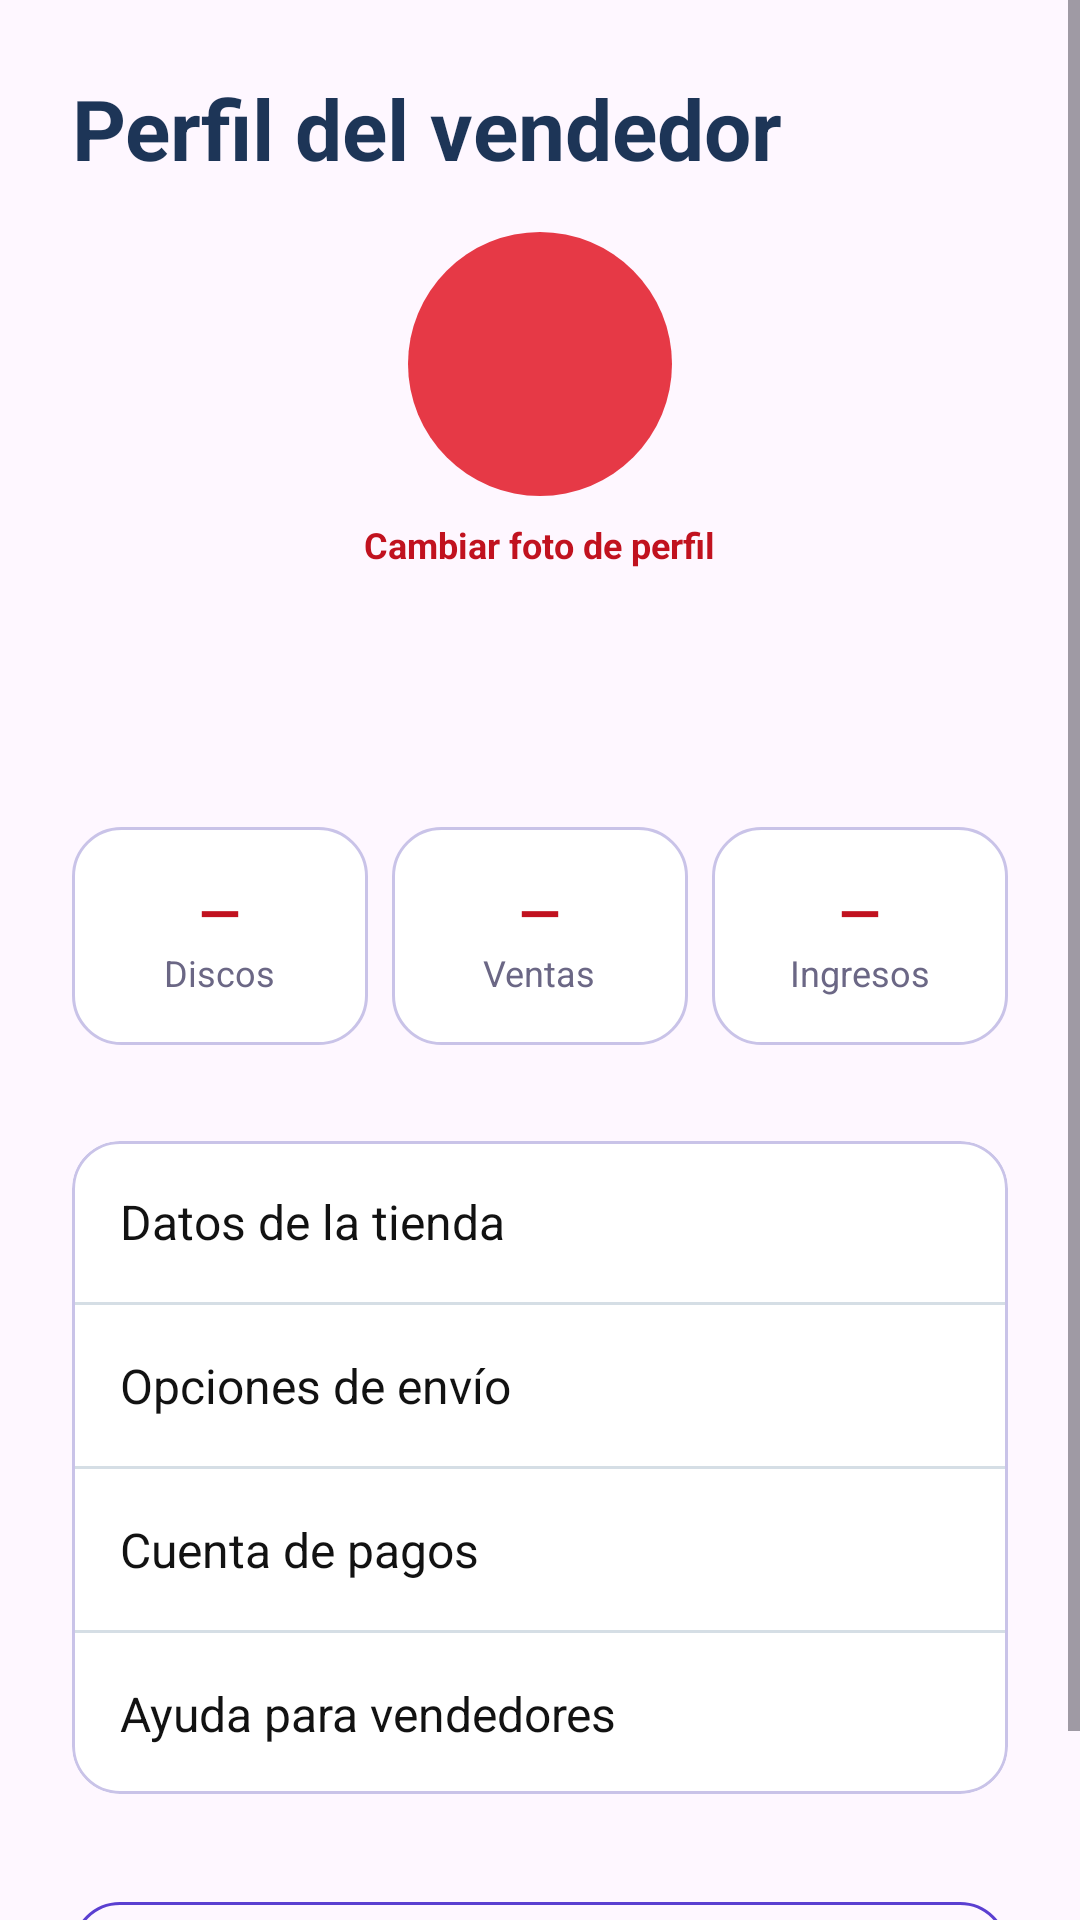

Reconstruct the res/layout file that produces this screen, plus the resources it refers to.
<!-- AndroidManifest.xml: application theme Theme.VinylCDVault -->
<!-- res/layout/fragment_seller_profile.xml -->
<?xml version="1.0" encoding="utf-8"?>
<ScrollView xmlns:android="http://schemas.android.com/apk/res/android"
    xmlns:app="http://schemas.android.com/apk/res-auto"
    android:layout_width="match_parent"
    android:layout_height="match_parent"
    android:fillViewport="true">

    <LinearLayout
        android:layout_width="match_parent"
        android:layout_height="wrap_content"
        android:gravity="center_horizontal"
        android:orientation="vertical"
        android:padding="@dimen/screen_padding">

        <TextView
            style="@style/App.Text.Title"
            android:layout_width="match_parent"
            android:layout_height="wrap_content"
            android:text="@string/seller_profile_title" />

        <ImageView
            android:id="@+id/ivAvatar"
            android:layout_width="@dimen/avatar_size"
            android:layout_height="@dimen/avatar_size"
            android:layout_marginTop="@dimen/spacing_medium"
            android:background="@drawable/bg_logo_circle"
            android:clickable="true"
            android:contentDescription="@string/photo_change"
            android:focusable="true"
            android:scaleType="centerCrop" />

        <TextView
            android:id="@+id/tvChangePhoto"
            android:layout_width="wrap_content"
            android:layout_height="wrap_content"
            android:background="?attr/selectableItemBackground"
            android:padding="@dimen/spacing_small"
            android:text="@string/photo_change"
            android:textColor="@color/accent_dark"
            android:textSize="@dimen/text_small"
            android:textStyle="bold" />

        <TextView
            android:id="@+id/tvSellerName"
            style="@style/App.Text.Subtitle"
            android:layout_width="wrap_content"
            android:layout_height="wrap_content" />

        <TextView
            android:id="@+id/tvSellerEmail"
            style="@style/App.Text.Body"
            android:layout_width="wrap_content"
            android:layout_height="wrap_content" />

        <LinearLayout
            android:layout_width="match_parent"
            android:layout_height="wrap_content"
            android:layout_marginTop="@dimen/spacing_large"
            android:orientation="horizontal">

            <LinearLayout
                android:layout_width="0dp"
                android:layout_height="wrap_content"
                android:layout_marginEnd="@dimen/spacing_small"
                android:layout_weight="1"
                android:background="@drawable/bg_card"
                android:gravity="center"
                android:orientation="vertical"
                android:padding="@dimen/spacing_medium">

                <TextView android:id="@+id/tvStatProducts" style="@style/App.Text.Price" android:layout_width="wrap_content" android:layout_height="wrap_content" android:text="@string/value_placeholder" />
                <TextView style="@style/App.Text.Small" android:layout_width="wrap_content" android:layout_height="wrap_content" android:text="@string/seller_stat_listings" />
            </LinearLayout>

            <LinearLayout
                android:layout_width="0dp"
                android:layout_height="wrap_content"
                android:layout_marginEnd="@dimen/spacing_small"
                android:layout_weight="1"
                android:background="@drawable/bg_card"
                android:gravity="center"
                android:orientation="vertical"
                android:padding="@dimen/spacing_medium">

                <TextView android:id="@+id/tvStatSales" style="@style/App.Text.Price" android:layout_width="wrap_content" android:layout_height="wrap_content" android:text="@string/value_placeholder" />
                <TextView style="@style/App.Text.Small" android:layout_width="wrap_content" android:layout_height="wrap_content" android:text="@string/seller_stat_sales" />
            </LinearLayout>

            <LinearLayout
                android:layout_width="0dp"
                android:layout_height="wrap_content"
                android:layout_weight="1"
                android:background="@drawable/bg_card"
                android:gravity="center"
                android:orientation="vertical"
                android:padding="@dimen/spacing_medium">

                <TextView android:id="@+id/tvStatRevenue" style="@style/App.Text.Price" android:layout_width="wrap_content" android:layout_height="wrap_content" android:text="@string/value_placeholder" />
                <TextView style="@style/App.Text.Small" android:layout_width="wrap_content" android:layout_height="wrap_content" android:text="@string/seller_stat_revenue" />
            </LinearLayout>
        </LinearLayout>

        <com.google.android.material.card.MaterialCardView
            style="@style/Widget.Material3.CardView.Outlined"
            android:layout_width="match_parent"
            android:layout_height="wrap_content"
            android:layout_marginTop="@dimen/spacing_large"
            app:cardBackgroundColor="@color/card_bg"
            app:cardCornerRadius="@dimen/corner_radius"
            app:strokeColor="@color/input_stroke">

            <LinearLayout
                android:layout_width="match_parent"
                android:layout_height="wrap_content"
                android:orientation="vertical">

                <TextView android:id="@+id/rowStore" style="@style/App.ProfileRow" android:layout_width="match_parent" android:layout_height="wrap_content" android:drawableStart="@drawable/ic_store" android:text="@string/seller_row_store" />
                <View android:layout_width="match_parent" android:layout_height="1dp" android:background="@color/divider" />
                <TextView android:id="@+id/rowShipping" style="@style/App.ProfileRow" android:layout_width="match_parent" android:layout_height="wrap_content" android:drawableStart="@drawable/ic_shipping" android:text="@string/seller_row_shipping" />
                <View android:layout_width="match_parent" android:layout_height="1dp" android:background="@color/divider" />
                <TextView android:id="@+id/rowPayments" style="@style/App.ProfileRow" android:layout_width="match_parent" android:layout_height="wrap_content" android:drawableStart="@drawable/ic_payments" android:text="@string/seller_row_payments" />
                <View android:layout_width="match_parent" android:layout_height="1dp" android:background="@color/divider" />
                <TextView android:id="@+id/rowHelp" style="@style/App.ProfileRow" android:layout_width="match_parent" android:layout_height="wrap_content" android:drawableStart="@drawable/ic_help" android:text="@string/seller_row_help" />
            </LinearLayout>
        </com.google.android.material.card.MaterialCardView>

        <com.google.android.material.button.MaterialButton
            android:id="@+id/btnSellerLogout"
            style="@style/App.ButtonOutlined"
            android:layout_width="match_parent"
            android:layout_height="@dimen/button_height"
            android:layout_marginTop="@dimen/spacing_large"
            android:text="@string/profile_logout" />
    </LinearLayout>
</ScrollView>
<!-- resources referenced by this layout -->
<resources>
  <color name="accent_dark">#C1121F</color>
  <color name="card_bg" type="color">#FFFFFF</color>
  <color name="divider">#D5DEE5</color>
  <color name="input_stroke" type="color">#C9C3E8</color>
  <dimen name="avatar_size">88dp</dimen>
  <dimen name="button_height">56dp</dimen>
  <dimen name="corner_radius">16dp</dimen>
  <dimen name="screen_padding">24dp</dimen>
  <dimen name="spacing_large">32dp</dimen>
  <dimen name="spacing_medium">16dp</dimen>
  <dimen name="spacing_small">8dp</dimen>
  <dimen name="text_small">12sp</dimen>
  <!-- drawable bg_card (drawable) -->
  <?xml version="1.0" encoding="utf-8"?>
  <shape xmlns:android="http://schemas.android.com/apk/res/android"
      android:shape="rectangle">
      <solid android:color="@color/card_bg" />
      <corners android:radius="@dimen/corner_radius" />
      <stroke android:width="1dp" android:color="@color/input_stroke" />
  </shape>
  <!-- drawable bg_logo_circle (drawable) -->
  <?xml version="1.0" encoding="utf-8"?>
  <shape xmlns:android="http://schemas.android.com/apk/res/android"
      android:shape="oval">
      <solid android:color="@color/primary_accent" />
  </shape>
  <string name="photo_change">Cambiar foto de perfil</string>
  <string name="profile_logout">Cerrar sesión</string>
  <string name="seller_profile_title">Perfil del vendedor</string>
  <string name="seller_row_help">Ayuda para vendedores</string>
  <string name="seller_row_payments">Cuenta de pagos</string>
  <string name="seller_row_shipping">Opciones de envío</string>
  <string name="seller_row_store">Datos de la tienda</string>
  <string name="seller_stat_listings">Discos</string>
  <string name="seller_stat_revenue">Ingresos</string>
  <string name="seller_stat_sales">Ventas</string>
  <string name="value_placeholder">—</string>
  <style name="App.ButtonOutlined" parent="Widget.Material3.Button.OutlinedButton">
          <item name="strokeColor">@color/primary</item>
          <item name="cornerRadius">@dimen/corner_radius</item>
          <item name="android:textColor">@color/primary</item>
          <item name="android:textSize">@dimen/text_body</item>
      </style>
  <style name="App.Text.Body">
          <item name="android:textSize">@dimen/text_body</item>
          <item name="android:textColor">@color/text_secondary</item>
      </style>
  <style name="App.Text.Price">
          <item name="android:textSize">@dimen/text_subtitle</item>
          <item name="android:textColor">@color/accent_dark</item>
          <item name="android:textStyle">bold</item>
      </style>
  <style name="App.Text.Small">
          <item name="android:textSize">@dimen/text_small</item>
          <item name="android:textColor">@color/text_secondary</item>
      </style>
  <style name="App.Text.Subtitle">
          <item name="android:textSize">@dimen/text_subtitle</item>
          <item name="android:textColor">@color/text_dark</item>
          <item name="android:textStyle">bold</item>
      </style>
  <style name="App.Text.Title">
          <item name="android:textSize">@dimen/text_title</item>
          <item name="android:textColor">@color/text_dark</item>
          <item name="android:textStyle">bold</item>
      </style>
  <color name="primary_accent" type="color">#E63946</color>
  <color name="primary">#5B3FD1</color>
  <dimen name="text_body">16sp</dimen>
  <color name="primary_dark" type="color">#121212</color>
  <color name="text_secondary">#6B6785</color>
  <dimen name="text_subtitle">18sp</dimen>
  <color name="text_dark" type="color">#1D3557</color>
  <dimen name="text_title">28sp</dimen>
  <color name="white">#FFFFFF</color>
  <color name="accent">#E63946</color>
  <color name="chip_bg">#DCEBF3</color>
  <color name="background_light" type="color">#F1FAEE</color>
</resources>
